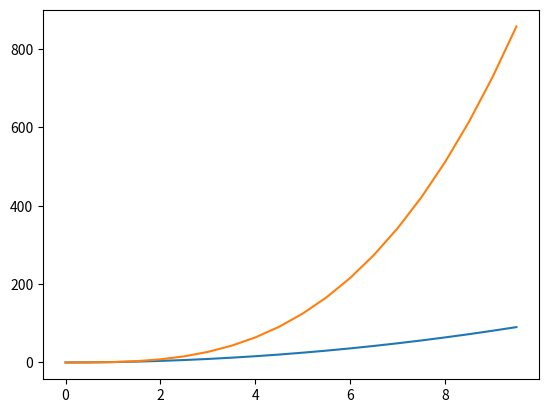

This chart was generated by the following Python code:
from numpy import arange
import matplotlib.pyplot as plt

x1 = arange(0,10,0.5)
y1 = x1**2
y2 = x1**3
'''
plt.plot(x,x**2)
plt.title("A lovely plot")
plt.ylabel("$y=x^2$")
matplotlib2tikz('test.tex')
plt.savefig('test.png')

plt.plot(x1, y1, 'bo', label='sampled')
plt.plot(x1, y2, ':k', label='continuous')
plt.legend()
plt.show()
'''
plt.plot(x1,y1,x1,y2)
plt.show()
